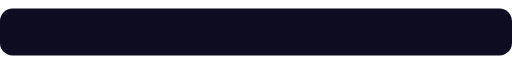
t = 0.00 s
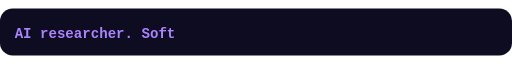
t = 1.50 s
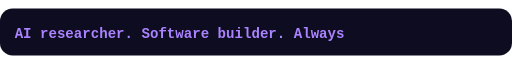
t = 3.00 s
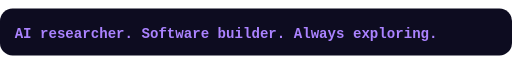
t = 4.50 s
t = 6.00 s: frame unchanged from t = 4.50 s, image omitted
t = 7.92 s: frame unchanged from t = 4.50 s, image omitted

The animated SVG that drew these frames (rendered in a browser with its animation timeline set to each time). Animation: 1 SMIL element (animate=1), 2 CSS @keyframes rules; one cycle of 9.00 s, repeats indefinitely.

<svg xmlns="http://www.w3.org/2000/svg" xmlns:xlink="http://www.w3.org/1999/xlink" width="980" height="90" viewBox="0 0 980 90" role="img"><title>AI researcher. Software builder. Always exploring.</title><defs><linearGradient id="g" x2="1" y2="1"><stop stop-color="#a67bff"/><stop offset=".5" stop-color="#ff82c7"/><stop offset="1" stop-color="#71e9ed"/></linearGradient><radialGradient id="glow"><stop stop-color="#533c8b" stop-opacity=".6"/><stop offset="1" stop-color="#0d0c20" stop-opacity="0"/></radialGradient></defs><style>@keyframes drift{0%,100%{transform:translateY(0)}50%{transform:translateY(-9px)}}@keyframes pulse{0%,100%{opacity:.45}50%{opacity:1}}.float{animation:drift 6s ease-in-out infinite}.pulse{animation:pulse 3s ease-in-out infinite}@media(prefers-reduced-motion:reduce){.float,.pulse{animation:none}}</style><rect x="0" y="0" width="980" height="90" rx="24" fill="#0d0c20" stroke="none"/><defs><clipPath id="typing"><rect width="0" height="90"><animate attributeName="width" values="0;900;900;0" keyTimes="0;.45;.88;1" dur="9s" repeatCount="indefinite"/></rect></clipPath></defs><g clip-path="url(#typing)"><text x="28" y="56" font-family="monospace" font-size="27" fill="#ab83ff" font-weight="600">AI researcher. Software builder. Always exploring.</text></g></svg>
